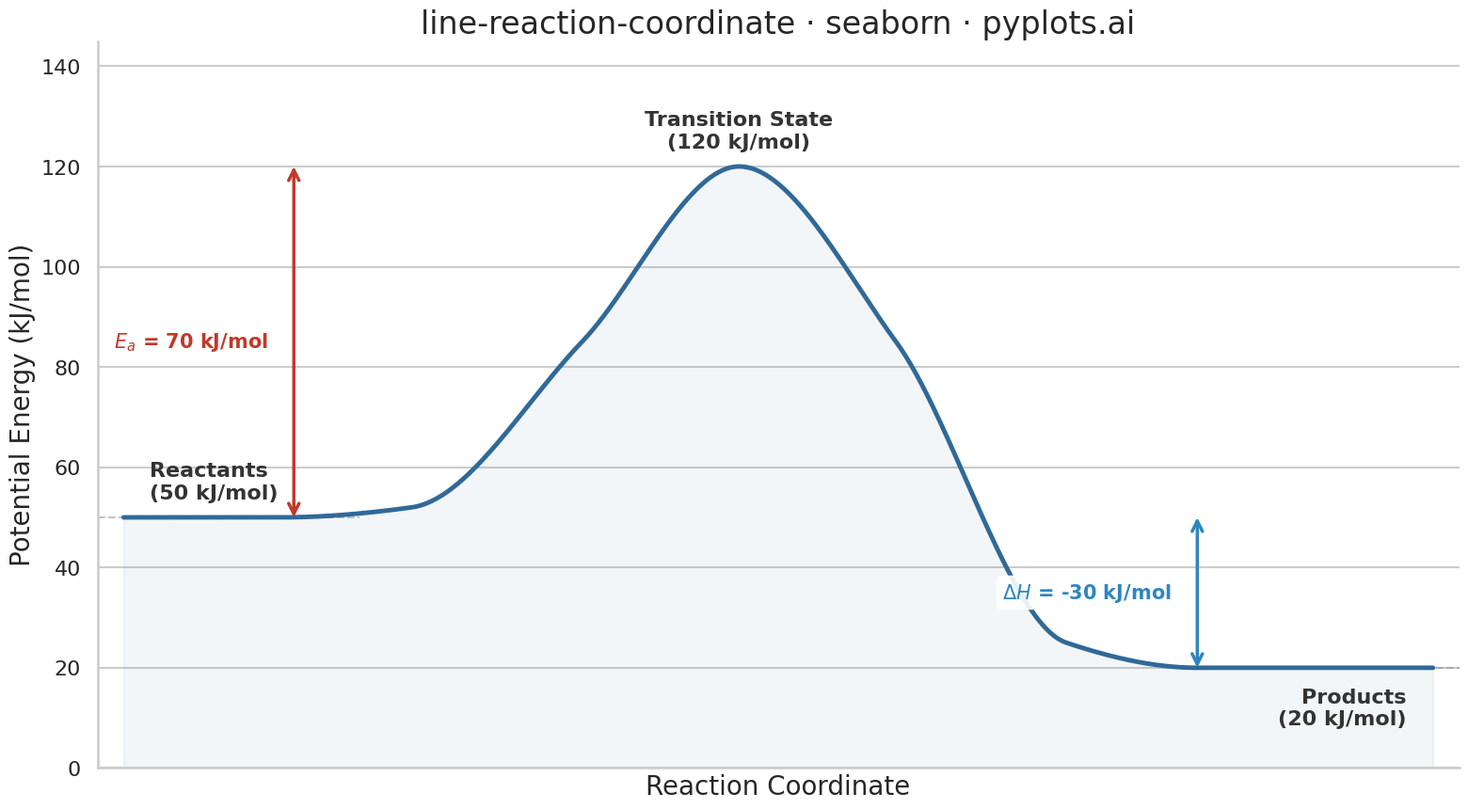

Recreate this plot in Python.
""" pyplots.ai
line-reaction-coordinate: Reaction Coordinate Energy Diagram
Library: seaborn 0.13.2 | Python 3.14.3
Quality: 89/100 | Created: 2026-03-21
"""

import matplotlib.pyplot as plt
import numpy as np
import pandas as pd
import seaborn as sns
from scipy.interpolate import PchipInterpolator


# Seaborn styling
sns.set_style("whitegrid", {"grid.alpha": 0.15, "grid.linewidth": 0.8, "axes.grid.axis": "y"})
sns.set_context("talk", font_scale=1.1)

# Data
reactant_energy = 50.0
transition_energy = 120.0
product_energy = 20.0

control_x = np.array([0.0, 0.12, 0.22, 0.35, 0.47, 0.59, 0.72, 0.82, 0.90, 1.0])
control_y = np.array(
    [
        reactant_energy,
        reactant_energy,
        reactant_energy + 2,
        85,
        transition_energy,
        85,
        product_energy + 5,
        product_energy,
        product_energy,
        product_energy,
    ]
)

reaction_coord = np.linspace(0, 1, 500)
spline = PchipInterpolator(control_x, control_y)
energy = spline(reaction_coord)

# Create DataFrame for seaborn
df = pd.DataFrame({"Reaction Coordinate": reaction_coord, "Potential Energy (kJ/mol)": energy})

# Plot
fig, ax = plt.subplots(figsize=(16, 9))

# Use sns.lineplot for the main curve
sns.lineplot(
    data=df, x="Reaction Coordinate", y="Potential Energy (kJ/mol)", color="#306998", linewidth=3.5, ax=ax, zorder=3
)

# Subtle fill under the curve for polish
ax.fill_between(reaction_coord, energy, alpha=0.06, color="#306998", zorder=2)

# Horizontal dashed lines at reactant and product energy levels
ax.hlines(y=reactant_energy, xmin=-0.02, xmax=0.18, color="#888888", linestyle="--", linewidth=1.5, alpha=0.5)
ax.hlines(y=product_energy, xmin=0.82, xmax=1.02, color="#888888", linestyle="--", linewidth=1.5, alpha=0.5)

# Labels for reactants, products, transition state
ax.text(
    0.02, reactant_energy + 3, "Reactants\n(50 kJ/mol)", fontsize=16, fontweight="bold", color="#333333", va="bottom"
)
ax.text(
    0.98,
    product_energy - 4,
    "Products\n(20 kJ/mol)",
    fontsize=16,
    fontweight="bold",
    color="#333333",
    va="top",
    ha="right",
)
ax.text(
    0.47,
    transition_energy + 3,
    "Transition State\n(120 kJ/mol)",
    fontsize=16,
    fontweight="bold",
    color="#333333",
    va="bottom",
    ha="center",
)

# Activation energy arrow (Ea)
ea_x = 0.13
ax.annotate(
    "",
    xy=(ea_x, transition_energy),
    xytext=(ea_x, reactant_energy),
    arrowprops={"arrowstyle": "<->", "color": "#C0392B", "lw": 2.5, "shrinkA": 0, "shrinkB": 0},
)
ax.text(
    ea_x - 0.02,
    (reactant_energy + transition_energy) / 2,
    f"$E_a$ = {transition_energy - reactant_energy:.0f} kJ/mol",
    fontsize=15,
    color="#C0392B",
    fontweight="bold",
    ha="right",
    va="center",
    bbox={"boxstyle": "round,pad=0.3", "facecolor": "white", "edgecolor": "none", "alpha": 0.9},
)

# Enthalpy change arrow (ΔH) — shifted left to avoid crowding with Products label
dh_x = 0.82
ax.annotate(
    "",
    xy=(dh_x, product_energy),
    xytext=(dh_x, reactant_energy),
    arrowprops={"arrowstyle": "<->", "color": "#2E86C1", "lw": 2.5, "shrinkA": 0, "shrinkB": 0},
)
ax.text(
    dh_x - 0.02,
    (reactant_energy + product_energy) / 2,
    f"$\\Delta H$ = {product_energy - reactant_energy:.0f} kJ/mol",
    fontsize=15,
    color="#2E86C1",
    fontweight="bold",
    ha="right",
    va="center",
    bbox={"boxstyle": "round,pad=0.3", "facecolor": "white", "edgecolor": "none", "alpha": 0.9},
)

# Style
ax.set_xlabel("Reaction Coordinate", fontsize=20)
ax.set_ylabel("Potential Energy (kJ/mol)", fontsize=20)
ax.set_title("line-reaction-coordinate · seaborn · pyplots.ai", fontsize=24, fontweight="medium")
ax.tick_params(axis="both", labelsize=16)
sns.despine(ax=ax)
ax.set_xlim(-0.02, 1.02)
ax.set_ylim(0, 145)
ax.set_xticks([])
ax.xaxis.grid(False)

plt.tight_layout()
plt.savefig("plot.png", dpi=300, bbox_inches="tight")
